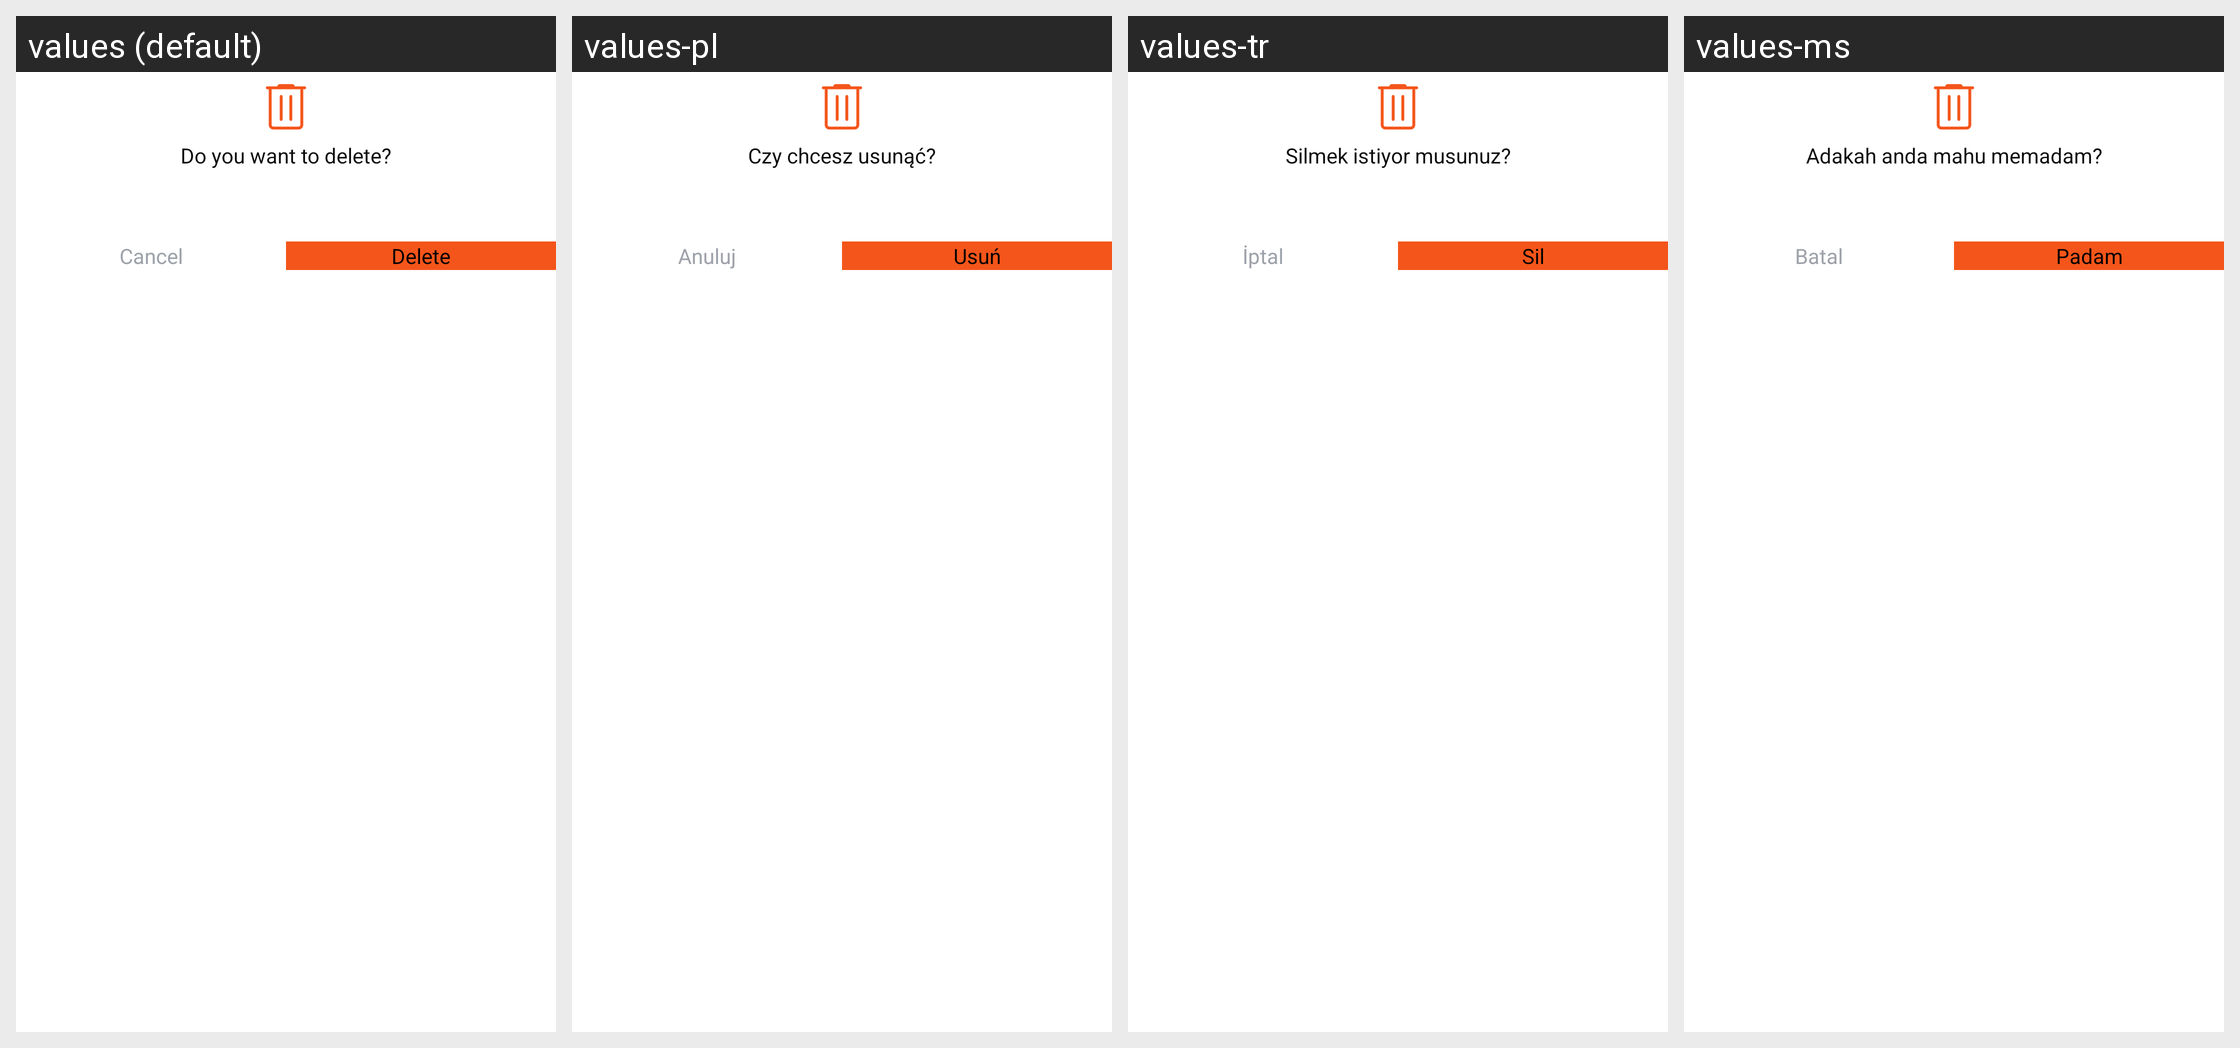

Strings drawn on this Android screen and how each of the app's shown locales translates them:
Android screen res/layout/player_delete_dialoge.xml rendered under 4 locales, left to right: values (default), values-pl, values-tr, values-ms. Device: Nexus 5 (rendered at 1080×1920; each locale shown at half size, 540×960, under a caption strip naming it); theme Theme.BaseProject_2023.
Other locales in the repository, not shown: values-ar, values-es, values-fr, values-in, values-ja, values-ko, values-pt, values-ru, values-th, values-vi.
Strings drawn on this screen, with the default value and each locale's value (text and hints the layout hard-codes, and strings that could not be matched under every locale, appear in the picture but are not listed):

do_you_want_to_delete
  values: Do you want to delete?
  values-pl: Czy chcesz usunąć?
  values-tr: Silmek istiyor musunuz?
  values-ms: Adakah anda mahu memadam?

ccancel
  values: Cancel
  values-pl: Anuluj
  values-tr: İptal
  values-ms: Batal

delete
  values: Delete
  values-pl: Usuń
  values-tr: Sil
  values-ms: Padam
